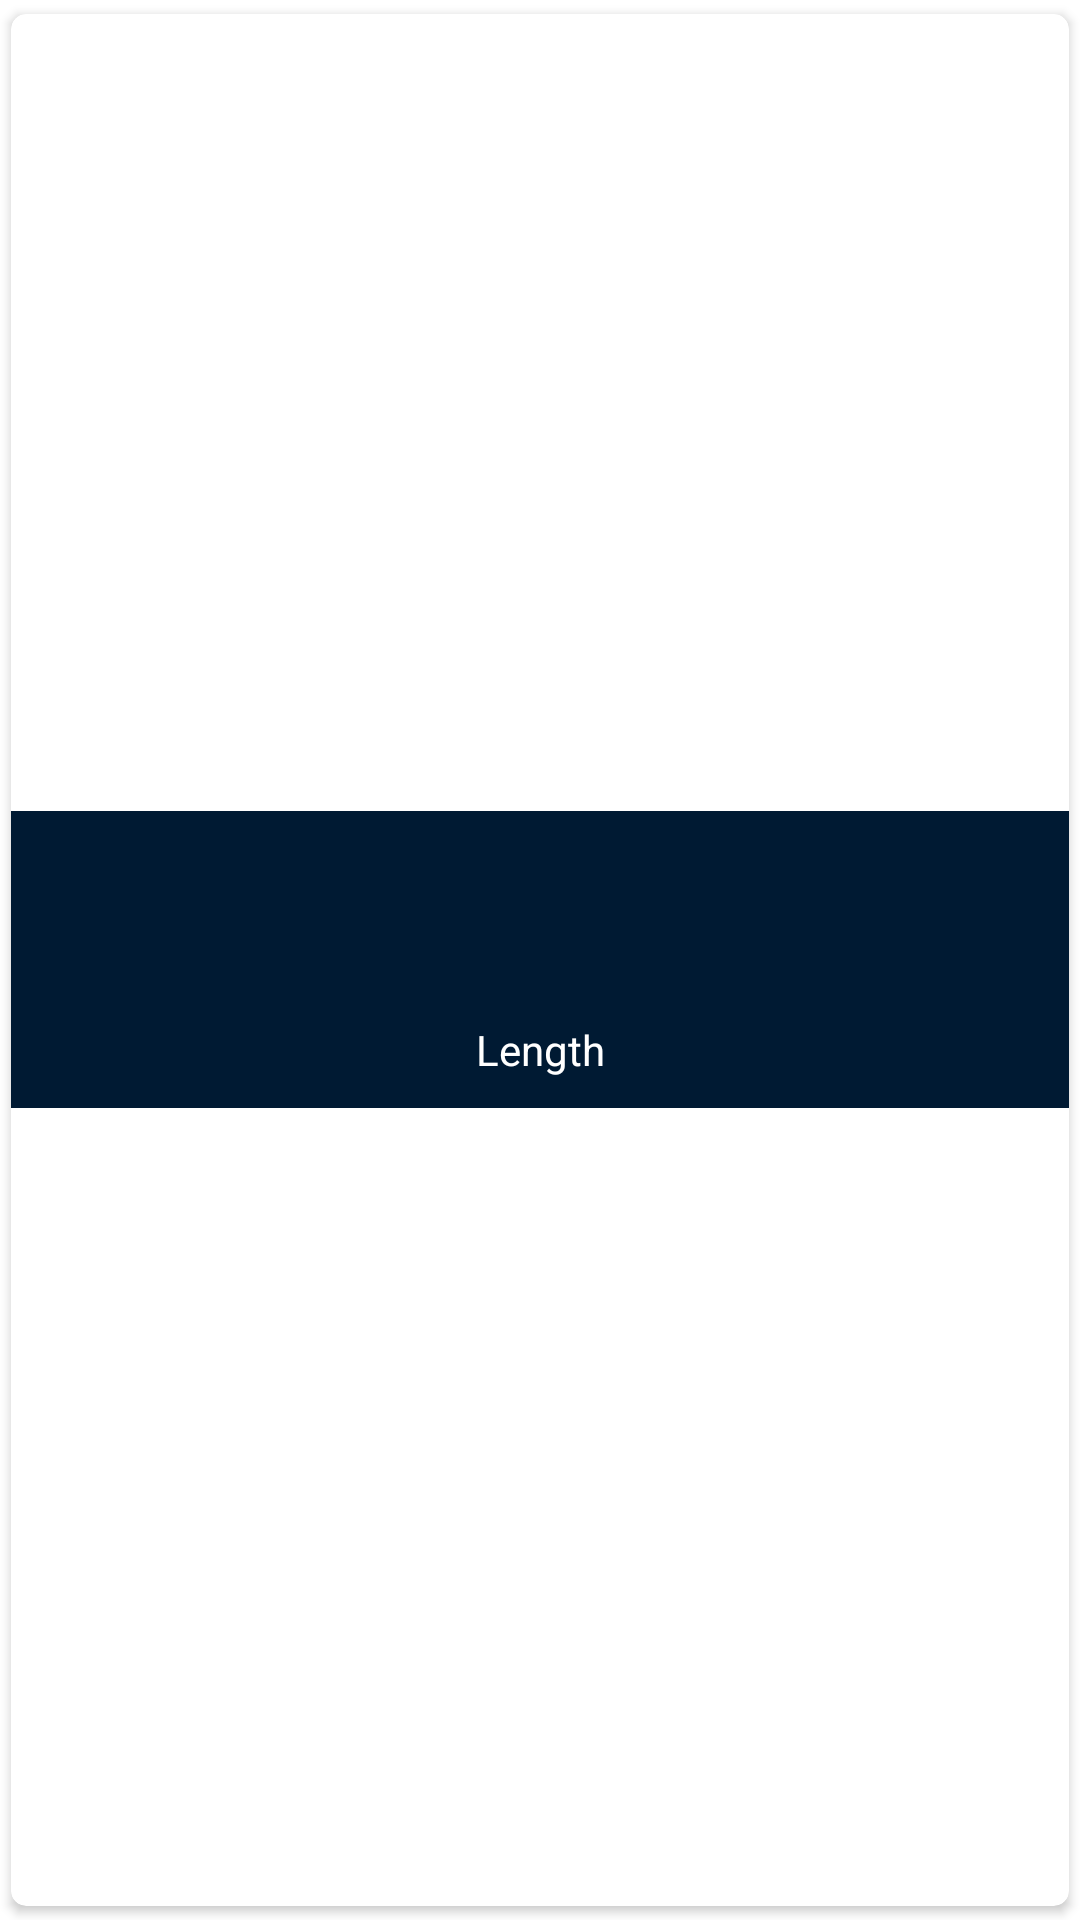

Reconstruct the res/layout file that produces this screen, plus the resources it refers to.
<!-- AndroidManifest.xml: application theme AppTheme -->
<!-- res/layout/grid_item_quantities.xml -->
<?xml version="1.0" encoding="utf-8"?>
<androidx.cardview.widget.CardView xmlns:android="http://schemas.android.com/apk/res/android"
    xmlns:app="http://schemas.android.com/apk/res-auto"
    xmlns:tools="http://schemas.android.com/tools"
    android:layout_width="wrap_content"
    android:layout_height="wrap_content"
    android:nestedScrollingEnabled="false"
    app:cardCornerRadius="5dp"
    app:cardPreventCornerOverlap="true"
    app:cardUseCompatPadding="true"

    tools:targetApi="lollipop">

    <RelativeLayout
        android:id="@+id/rl_list_quantities"
        android:layout_width="match_parent"
        android:layout_height="wrap_content"
        android:layout_gravity="center"
        android:background="@color/colorAccent"
        android:clickable="true"
        android:focusable="true"
        android:padding="10dp">

        <ImageView
            android:id="@+id/iv_list_quantities"
            android:layout_width="50dp"
            android:layout_height="50dp"
            android:layout_alignParentStart="true"
            android:layout_alignParentTop="true"
            android:layout_alignParentEnd="true"
            android:layout_centerHorizontal="true"
            android:layout_marginBottom="10dp"
            android:contentDescription="Quantities list image view"
            android:src="@color/colorAccent"
            tools:ignore="HardcodedText" />

        <TextView
            android:id="@+id/tv_list_quantities"
            android:layout_width="match_parent"
            android:layout_height="wrap_content"
            android:layout_below="@+id/iv_list_quantities"
            android:layout_alignStart="@+id/iv_list_quantities"
            android:layout_alignEnd="@+id/iv_list_quantities"
            android:layout_centerHorizontal="true"
            android:gravity="center"
            android:maxLines="1"
            android:text="Length"
            android:textAlignment="gravity"
            android:textColor="@color/textcolor"
            android:textSize="14sp"
            android:textStyle="normal"
            tools:ignore="HardcodedText" />

    </RelativeLayout>

</androidx.cardview.widget.CardView>
<!-- resources referenced by this layout -->
<resources>
  <color name="colorAccent">#001a33</color>
  <color name="textcolor">#FFFFFF</color>
  <style name="AppTheme" parent="Theme.MaterialComponents.Light.DarkActionBar">
          
          <item name="colorPrimary">@color/colorAccent</item>
          <item name="colorPrimaryDark">@color/colorPrimaryDark</item>
          <item name="colorAccent">@color/colorAccent</item>
          <item name="colorControlNormal">@color/textcolor</item>
          <item name="colorControlActivated">@color/colorAccent1</item>
          <item name="android:windowLightStatusBar" tools:targetApi="m">true</item>
      </style>
  <color name="colorPrimaryDark">#e8e8e8</color>
  <color name="colorAccent1">#001a33</color>
</resources>
